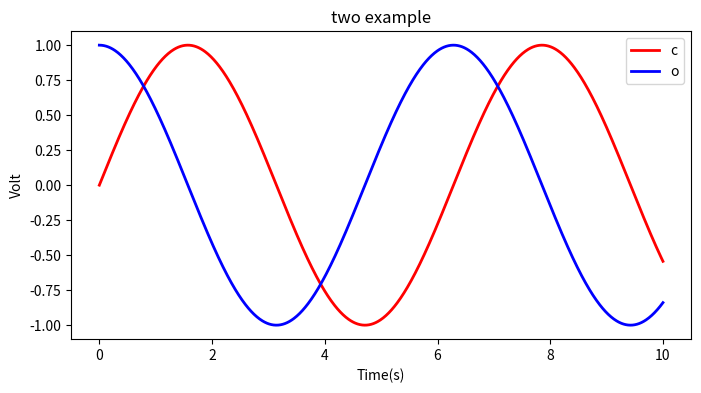

Source code (Python):
import numpy as np
import matplotlib.pyplot as plt
x = np.linspace(0,10,1000)
y1 = np.sin(x)
y2 = np.cos(x)
plt.figure(figsize=(8,4))
plt.plot(x,y1,label="$sin(x)$",color="red",linewidth=2)
plt.plot(x,y2,label="$cos(x)$",color="blue",linewidth=2)
plt.xlabel("Time(s)")
plt.ylabel("Volt")
plt.legend("sinx")
plt.legend("cosx")
plt.title("two example")
plt.savefig("sinx cosx.png")
print (plt.savefig)